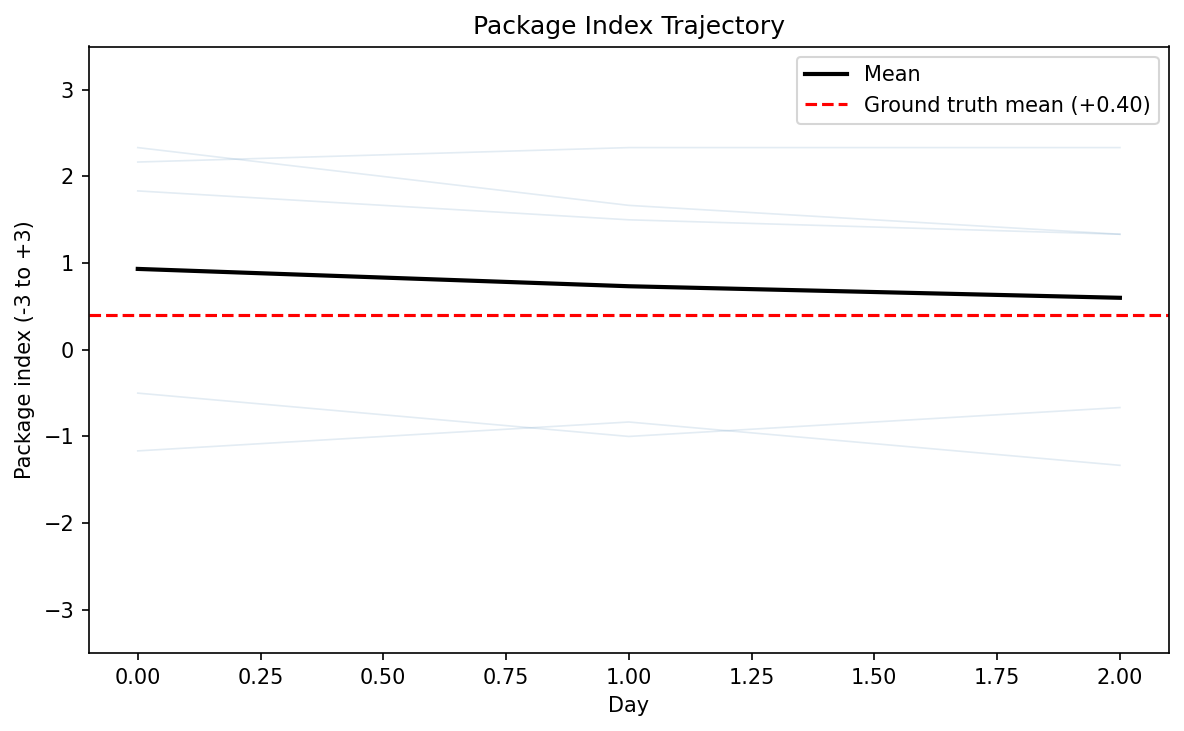

The file beside this chart, header and first rows:
agent_id, day, index_name, package_scope, package_index
1066, 0, ProClimatePolSupp, climate_policy_package, 2.167
1066, 1, ProClimatePolSupp, climate_policy_package, 2.333
1066, 2, ProClimatePolSupp, climate_policy_package, 2.333
1260, 0, ProClimatePolSupp, climate_policy_package, 1.833
1260, 1, ProClimatePolSupp, climate_policy_package, 1.5
1260, 2, ProClimatePolSupp, climate_policy_package, 1.333
1393, 0, ProClimatePolSupp, climate_policy_package, -1.167
1393, 1, ProClimatePolSupp, climate_policy_package, -0.8333
1393, 2, ProClimatePolSupp, climate_policy_package, -1.333
413.0, 0, ProClimatePolSupp, climate_policy_package, 2.333
413.0, 1, ProClimatePolSupp, climate_policy_package, 1.667
413.0, 2, ProClimatePolSupp, climate_policy_package, 1.333
272.0, 0, ProClimatePolSupp, climate_policy_package, -0.5
272.0, 1, ProClimatePolSupp, climate_policy_package, -1.0
272.0, 2, ProClimatePolSupp, climate_policy_package, -0.6667
